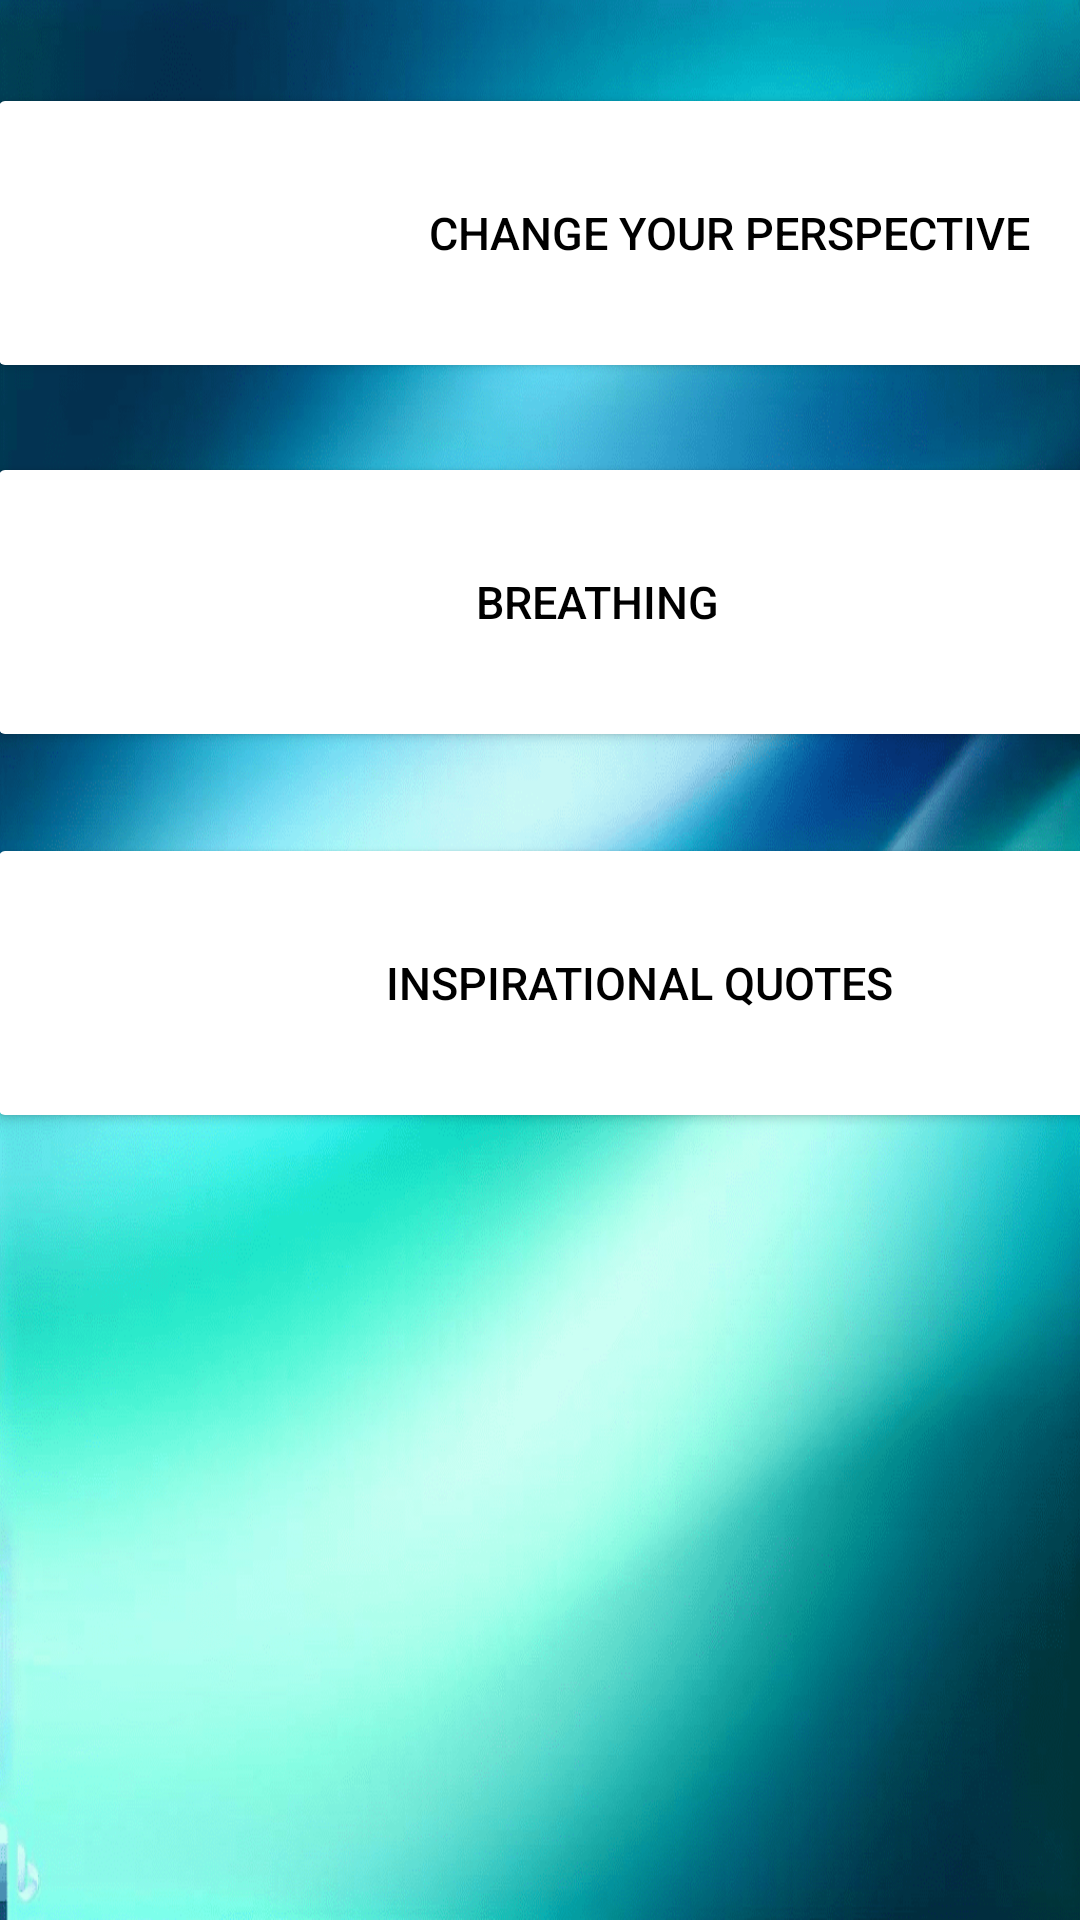

Produce the Android XML layout that renders to this screen, including the resource entries it uses.
<!-- AndroidManifest.xml: application theme Theme.PTSDCOACHINGAPP -->
<!-- res/layout/activity_managesymp.xml -->
<?xml version="1.0" encoding="utf-8"?>
<androidx.constraintlayout.widget.ConstraintLayout xmlns:android="http://schemas.android.com/apk/res/android"
    xmlns:app="http://schemas.android.com/apk/res-auto"
    xmlns:tools="http://schemas.android.com/tools"
    android:layout_width="match_parent"
    android:layout_height="match_parent"
    android:background="@drawable/back4"
    tools:context=".ManagesympActivity">


    <Button
        android:id="@+id/btnman2"
        android:layout_width="407dp"
        android:layout_height="100dp"
        android:backgroundTint="@color/white"
        android:paddingLeft="100sp"
        android:text="CHANGE YOUR PERSPECTIVE"
        android:textColor="@color/black"
        android:textSize="15dp"
        app:layout_constraintBottom_toBottomOf="parent"
        app:layout_constraintEnd_toEndOf="parent"
        app:layout_constraintHorizontal_bias="0.1"
        app:layout_constraintStart_toStartOf="parent"
        app:layout_constraintTop_toTopOf="parent"
        app:layout_constraintVertical_bias="0.051" />

    <ImageView
        android:id="@+id/imget1"
        android:layout_width="77dp"
        android:layout_height="60dp"
        android:layout_marginStart="20dp"
        android:src="@drawable/perspective"
        app:layout_constraintBottom_toBottomOf="parent"
        app:layout_constraintEnd_toEndOf="parent"
        app:layout_constraintHorizontal_bias="0.0"
        app:layout_constraintStart_toStartOf="parent"
        app:layout_constraintTop_toTopOf="parent"
        app:layout_constraintVertical_bias="0.08" />

    <Button
        android:id="@+id/btnman3"
        android:layout_width="407dp"
        android:layout_height="100dp"
        android:backgroundTint="@color/white"
        android:text="BREATHING"
        android:textColor="@color/black"
        android:textSize="15dp"
        app:layout_constraintBottom_toBottomOf="parent"
        app:layout_constraintEnd_toEndOf="parent"
        app:layout_constraintHorizontal_bias="0.1"
        app:layout_constraintStart_toStartOf="parent"
        app:layout_constraintTop_toTopOf="parent"
        app:layout_constraintVertical_bias="0.279" />

    <ImageView
        android:id="@+id/imget4"
        android:layout_width="77dp"
        android:layout_height="60dp"
        android:src="@drawable/breathing"
        app:layout_constraintBottom_toBottomOf="parent"
        app:layout_constraintEnd_toEndOf="parent"
        app:layout_constraintHorizontal_bias="0.086"
        app:layout_constraintStart_toStartOf="parent"
        app:layout_constraintTop_toTopOf="parent"
        app:layout_constraintVertical_bias="0.287" />

    <Button
        android:id="@+id/btnman4"
        android:layout_width="407dp"
        android:layout_height="100dp"
        android:backgroundTint="@color/white"
        android:paddingLeft="40sp"
        android:text="INSPIRATIONAL QUOTES"
        android:textColor="@color/black"
        android:textSize="15dp"
        app:layout_constraintBottom_toBottomOf="parent"
        app:layout_constraintEnd_toEndOf="parent"
        app:layout_constraintHorizontal_bias="0.1"
        app:layout_constraintStart_toStartOf="parent"
        app:layout_constraintTop_toTopOf="parent"
        app:layout_constraintVertical_bias="0.514" />

    <ImageView
        android:id="@+id/imget6"
        android:layout_width="77dp"
        android:layout_height="60dp"
        android:src="@drawable/inspo"
        app:layout_constraintBottom_toBottomOf="parent"
        app:layout_constraintEnd_toEndOf="parent"
        app:layout_constraintHorizontal_bias="0.086"
        app:layout_constraintStart_toStartOf="parent"
        app:layout_constraintTop_toTopOf="parent"
        app:layout_constraintVertical_bias="0.514" />

</androidx.constraintlayout.widget.ConstraintLayout>
<!-- resources referenced by this layout -->
<resources>
  <!-- drawable back4: png bitmap (drawable, 317014 bytes) -->
  <!-- drawable breathing: png bitmap (drawable, 3685 bytes) -->
  <!-- drawable inspo: png bitmap (drawable, 8604 bytes) -->
  <!-- drawable perspective: png bitmap (drawable, 6668 bytes) -->
  <style name="Theme.PTSDCOACHINGAPP" parent="Base.Theme.PTSDCOACHINGAPP" />
  <style name="Base.Theme.PTSDCOACHINGAPP" parent="Theme.Material3.DayNight.NoActionBar">
          
          
          <item name="android:statusBarColor">
              @color/white
          </item>
      </style>
  <!-- not gathered from this repository: default colours our renderer supplied (Android Studio template values) -->
  <color name="black">#FF000000</color>
  <color name="white">#FFFFFFFF</color>
</resources>
